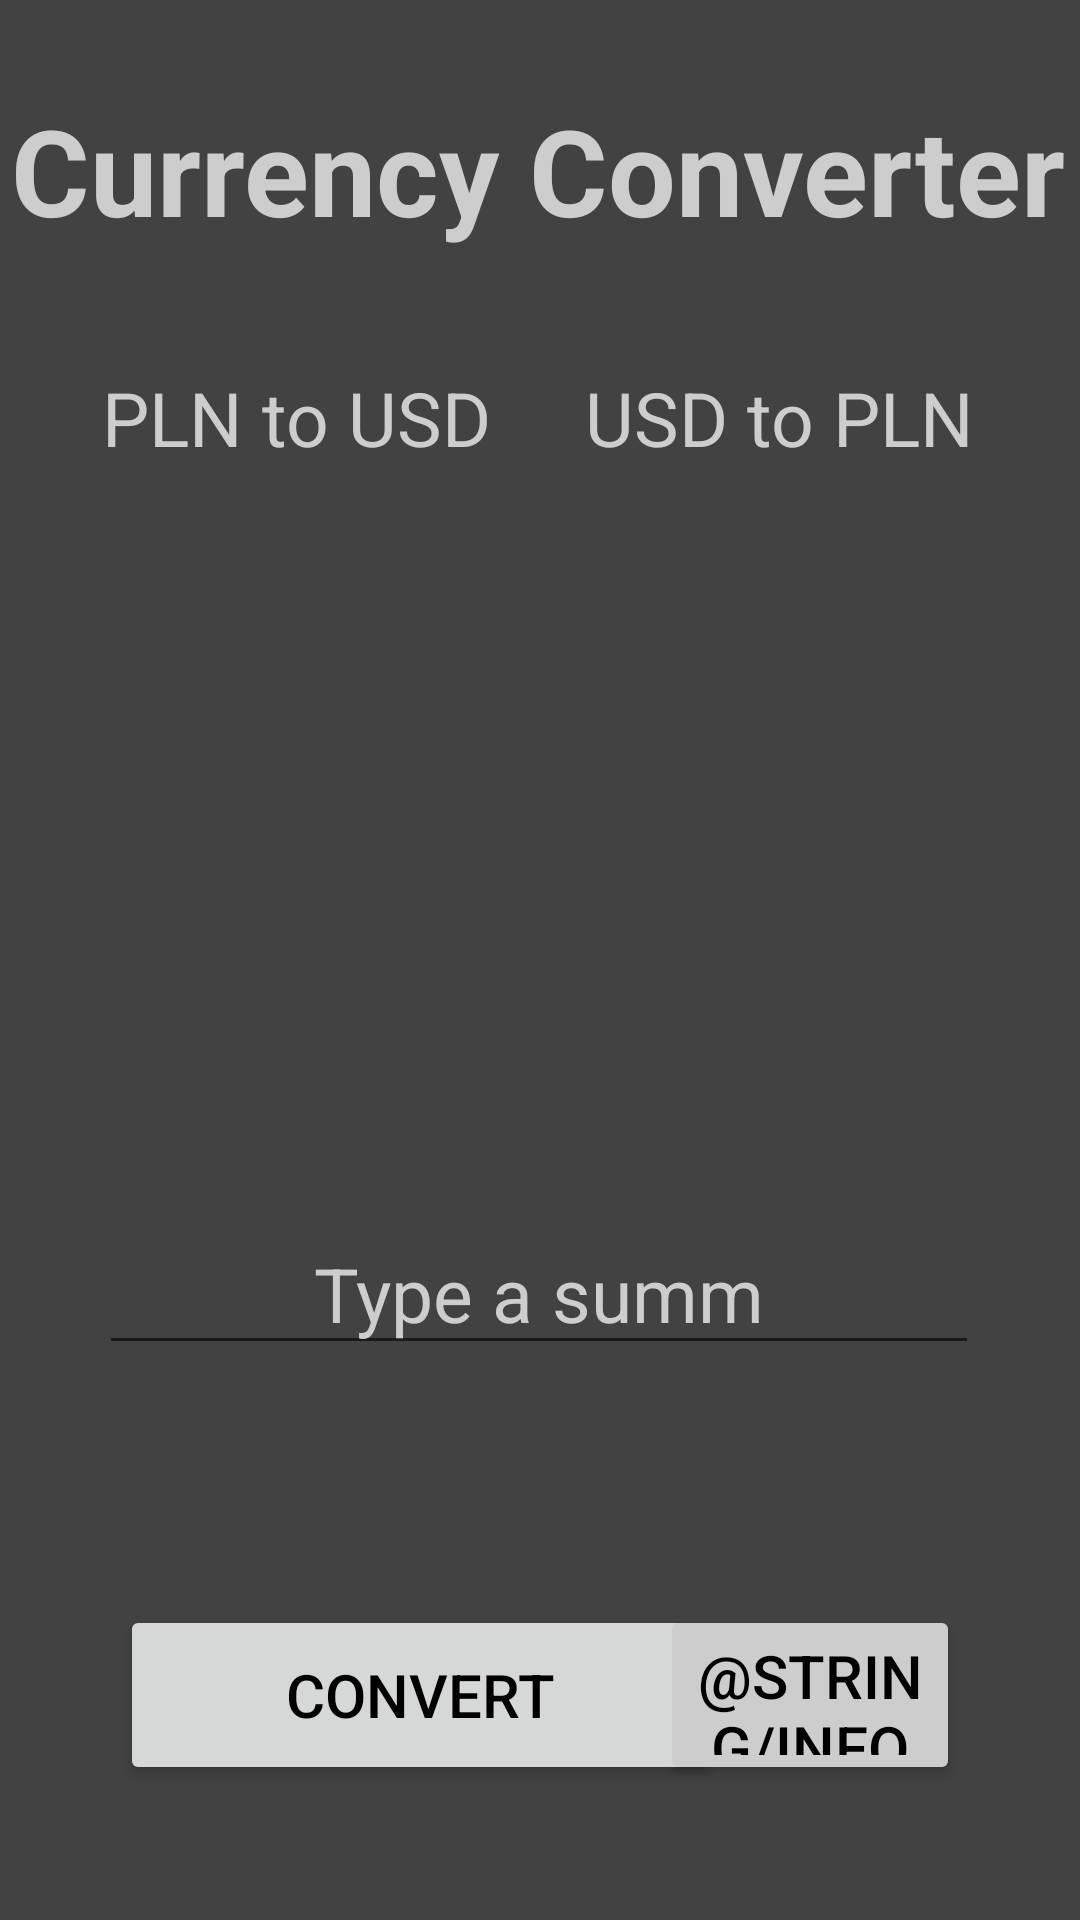

Here is an Android app screen rendered from its layout file. Give the layout XML and the strings, colors and styles it references.
<!-- AndroidManifest.xml: application theme Theme.Currency -->
<!-- res/layout/activity_main.xml -->
<?xml version="1.0" encoding="utf-8"?>
<androidx.constraintlayout.widget.ConstraintLayout xmlns:android="http://schemas.android.com/apk/res/android"
    xmlns:app="http://schemas.android.com/apk/res-auto"
    xmlns:tools="http://schemas.android.com/tools"
    android:layout_width="match_parent"
    android:layout_height="match_parent"
    android:background="@color/bg_color"
    tools:context=".MainActivity">


    <TextView
        android:id="@+id/titleText"
        android:layout_width="wrap_content"
        android:layout_height="wrap_content"
        android:layout_marginStart="34dp"
        android:layout_marginTop="30dp"
        android:layout_marginEnd="35dp"
        android:text="@string/title"
        android:textColor="@color/white"
        android:textSize="40sp"
        android:textStyle="bold"
        app:layout_constraintEnd_toEndOf="parent"
        app:layout_constraintStart_toStartOf="parent"
        app:layout_constraintTop_toTopOf="parent" />

    <TextView
        android:id="@+id/plnToUsd"
        android:layout_width="wrap_content"
        android:layout_height="wrap_content"
        android:layout_marginStart="34dp"
        android:layout_marginTop="39dp"
        android:text="@string/pln_to_usd"
        android:textColor="@color/white"
        android:textSize="25sp"
        app:layout_constraintStart_toStartOf="parent"
        app:layout_constraintTop_toBottomOf="@+id/titleText" />

    <TextView
        android:id="@+id/usdToPln"
        android:layout_width="wrap_content"
        android:layout_height="wrap_content"
        android:layout_marginTop="39dp"
        android:layout_marginEnd="35dp"
        android:text="@string/usd_to_pln"
        android:textColor="@color/white"
        android:textSize="25sp"
        app:layout_constraintEnd_toEndOf="parent"
        app:layout_constraintTop_toBottomOf="@+id/titleText" />

    <Switch
        android:id="@+id/switchBox"
        android:layout_width="wrap_content"
        android:layout_height="wrap_content"
        android:layout_marginStart="18dp"
        android:layout_marginTop="39dp"
        android:layout_marginEnd="18dp"
        android:textSize="30sp"
        app:layout_constraintEnd_toStartOf="@+id/usdToPln"
        app:layout_constraintStart_toEndOf="@+id/plnToUsd"
        app:layout_constraintTop_toBottomOf="@+id/titleText"
        tools:ignore="UseSwitchCompatOrMaterialXml" />

    <TextView
        android:id="@+id/resultText"
        android:layout_width="wrap_content"
        android:layout_height="wrap_content"
        android:layout_marginStart="192dp"
        android:layout_marginTop="110dp"
        android:layout_marginEnd="191dp"
        android:text="@string/empty_string"
        android:textColor="@color/white"
        android:textSize="50sp"
        android:textStyle="bold"
        app:layout_constraintEnd_toEndOf="parent"
        app:layout_constraintStart_toStartOf="parent"
        app:layout_constraintTop_toBottomOf="@+id/switchBox" />

    <Button
        android:id="@+id/convert"
        android:layout_width="200dp"
        android:layout_height="60dp"
        android:layout_marginStart="40dp"
        android:layout_marginBottom="45dp"
        android:text="@string/btn_text"
        android:textColor="@color/black"
        android:textSize="20sp"
        app:layout_constraintBottom_toBottomOf="parent"
        app:layout_constraintStart_toStartOf="parent" />

    <EditText
        android:id="@+id/inputField"
        android:layout_width="wrap_content"
        android:layout_height="wrap_content"
        android:layout_marginBottom="80dp"
        android:autofillHints="@string/hint_text"
        android:ems="10"
        android:hint="@string/hint_text"
        android:inputType="textPersonName"
        android:textAlignment="center"
        android:textColor="@color/white"
        android:textColorHint="@color/white"
        android:textSize="25sp"
        app:layout_constraintBottom_toTopOf="@+id/convert"
        app:layout_constraintEnd_toEndOf="parent"
        app:layout_constraintHorizontal_bias="0.497"
        app:layout_constraintStart_toStartOf="parent"
        tools:ignore="LabelFor" />

    <Button
        android:id="@+id/btnInfo"
        android:layout_width="100dp"
        android:layout_height="60dp"
        android:layout_marginEnd="40dp"
        android:layout_marginBottom="45dp"
        android:backgroundTint="@color/white"
        android:text="@string/info"
        android:textColor="@color/black"
        android:textSize="20sp"
        app:layout_constraintBottom_toBottomOf="parent"
        app:layout_constraintEnd_toEndOf="parent"
        app:layout_constraintHorizontal_bias="1.0"
        app:layout_constraintStart_toEndOf="@+id/convert" />

</androidx.constraintlayout.widget.ConstraintLayout>
<!-- resources referenced by this layout -->
<resources>
  <color name="bg_color">#424242</color>
  <color name="black">#FF000000</color>
  <color name="white">#CDCDCD</color>
  <string name="btn_text">Convert</string>
  <string name="empty_string">0</string>
  <string name="hint_text">Type a summ</string>
  <string name="pln_to_usd">PLN to USD</string>
  <string name="title">Currency Converter</string>
  <string name="usd_to_pln">USD to PLN</string>
  <style name="Theme.Currency" parent="Theme.MaterialComponents.DayNight.NoActionBar">
          
          <item name="colorPrimary">@color/white</item>
          <item name="colorPrimaryVariant">@color/bg_color</item>
          <item name="colorOnPrimary">@color/white</item>
          
          <item name="colorSecondary">@color/teal_200</item>
          <item name="colorSecondaryVariant">@color/teal_700</item>
          <item name="colorOnSecondary">@color/black</item>
          
          <item name="android:statusBarColor" tools:targetApi="l">?attr/colorPrimaryVariant</item>
          
      </style>
  <color name="teal_200">#FF03DAC5</color>
  <color name="teal_700">#FF018786</color>
</resources>
